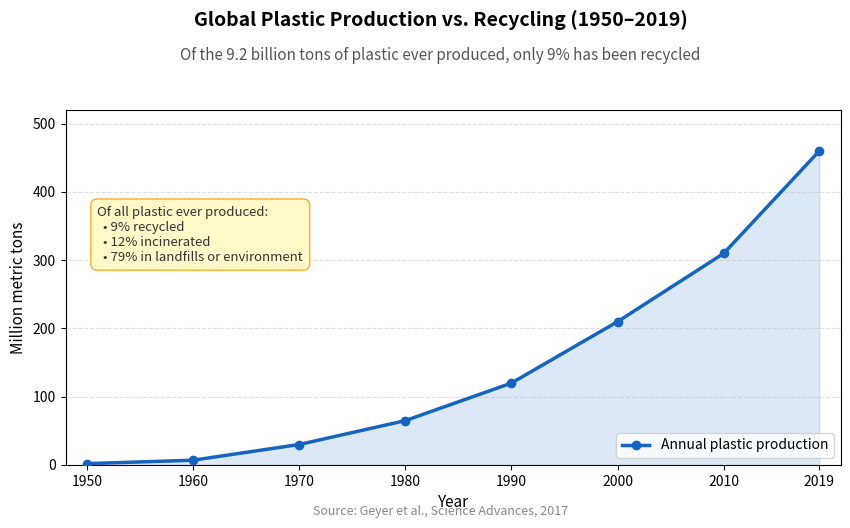

The matplotlib source for this figure:
import matplotlib
matplotlib.use('Agg')
import matplotlib.pyplot as plt
import numpy as np

years = [1950, 1960, 1970, 1980, 1990, 2000, 2010, 2019]
production = [2, 7, 30, 65, 120, 210, 310, 460]

fig, ax = plt.subplots(figsize=(10, 5))

ax.fill_between(years, production, alpha=0.15, color='#1565C0')
ax.plot(years, production, color='#1565C0', linewidth=2.5, marker='o',
        markersize=6, zorder=3, label='Annual plastic production')

ax.set_xlabel('Year', fontsize=11)
ax.set_ylabel('Million metric tons', fontsize=11)
ax.set_xlim(1948, 2021)
ax.set_ylim(0, 520)
ax.set_xticks(years)
ax.grid(axis='y', linestyle='--', alpha=0.4)

# Annotate stat box
box_text = (
    "Of all plastic ever produced:\n"
    "  • 9% recycled\n"
    "  • 12% incinerated\n"
    "  • 79% in landfills or environment"
)
ax.text(
    1951, 380,
    box_text,
    fontsize=9.5,
    color='#333333',
    verticalalignment='top',
    bbox=dict(boxstyle='round,pad=0.5', facecolor='#FFF9C4', edgecolor='#F9A825', alpha=0.95)
)

ax.legend(fontsize=10, loc='lower right')

plt.suptitle('Global Plastic Production vs. Recycling (1950–2019)', fontsize=14, fontweight='bold', y=1.02)
fig.text(0.5, 0.92,
         "Of the 9.2 billion tons of plastic ever produced, only 9% has been recycled",
         ha='center', fontsize=11, color='#555555')
fig.subplots_adjust(top=0.82)
plt.figtext(0.5, 0.01, 'Source: Geyer et al., Science Advances, 2017',
            ha='center', fontsize=9, color='#888888')

out_path = r'C:\Users\lknip\Documents\civic-action-wiki\resistproject\public\environment\charts\plastic-waste.png'
plt.savefig(out_path, dpi=150, bbox_inches='tight')
plt.close()
print(f"Saved: {out_path}")
